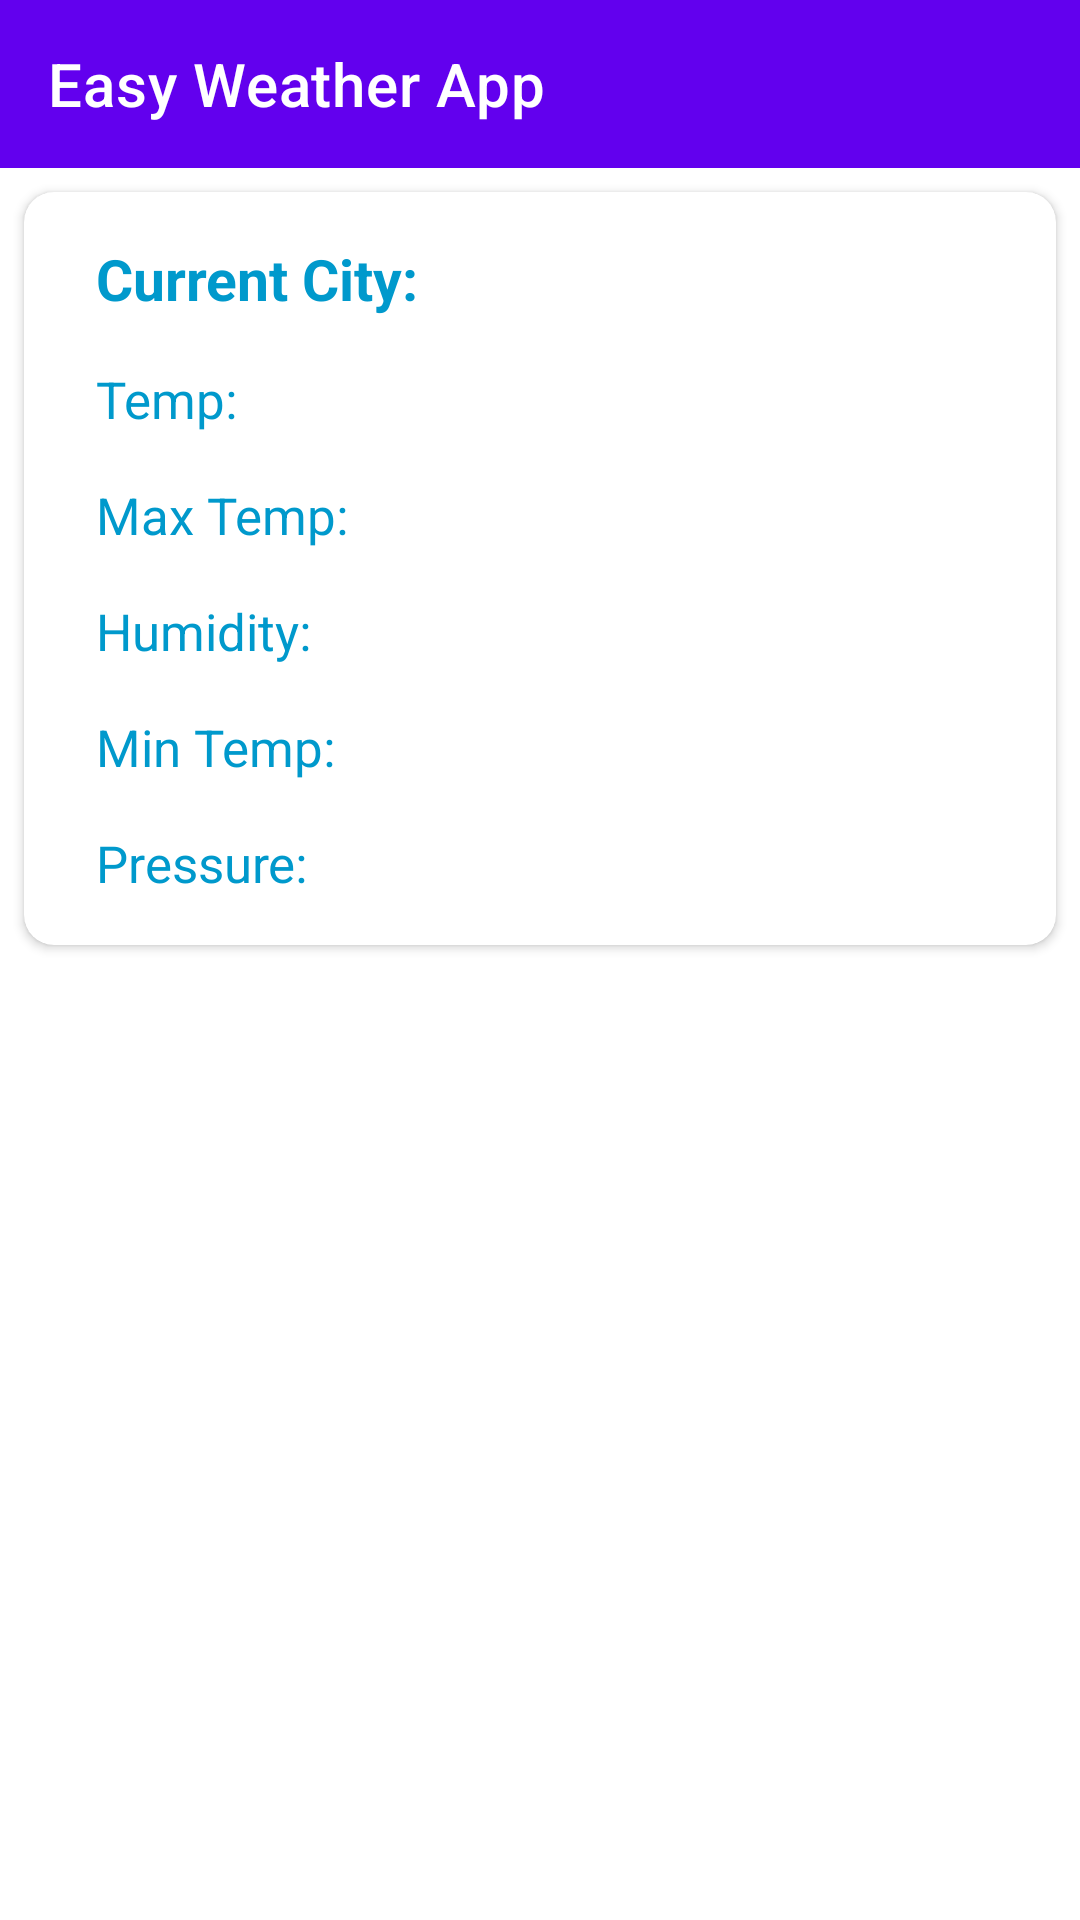

Produce the Android XML layout that renders to this screen, including the resource entries it uses.
<!-- AndroidManifest.xml: application theme AppTheme -->
<!-- res/layout/activity_main.xml -->
<?xml version="1.0" encoding="utf-8"?>
<android.support.constraint.ConstraintLayout xmlns:android="http://schemas.android.com/apk/res/android"
    xmlns:app="http://schemas.android.com/apk/res-auto"
    xmlns:tools="http://schemas.android.com/tools"
    android:layout_width="match_parent"
    android:layout_height="match_parent"
    android:id="@+id/container"
    android:visibility="visible"
    tools:context=".MainActivity">

    <android.support.v7.widget.Toolbar
        android:id="@+id/toolbar"
        android:layout_width="0dp"
        android:layout_height="wrap_content"
        android:background="?attr/colorPrimary"
        android:minHeight="?attr/actionBarSize"
        android:theme="@style/AppTheme"
        app:layout_constraintEnd_toEndOf="parent"
        app:layout_constraintStart_toStartOf="parent"
        app:titleTextColor="@android:color/white"
        app:title="@string/app_name"
        app:layout_constraintTop_toTopOf="parent" />

    <android.support.v7.widget.RecyclerView
        android:id="@+id/recylerView"
        android:layout_width="0dp"
        android:layout_height="0dp"
        android:layout_marginStart="8dp"
        android:layout_marginLeft="8dp"
        android:layout_marginTop="8dp"
        android:layout_marginEnd="8dp"
        android:layout_marginRight="8dp"
        android:layout_marginBottom="8dp"
        app:layout_constraintBottom_toBottomOf="parent"
        app:layout_constraintEnd_toEndOf="parent"
        app:layout_constraintStart_toStartOf="parent"
        app:layout_constraintTop_toBottomOf="@+id/cardView" />


    <android.support.v7.widget.CardView
        android:id="@+id/cardView"
        android:layout_width="0dp"
        android:layout_height="wrap_content"
        android:layout_marginStart="8dp"
        android:layout_marginLeft="8dp"
        android:layout_marginTop="8dp"
        android:layout_marginEnd="8dp"
        android:layout_marginRight="8dp"
        app:cardCornerRadius="10dp"
        app:layout_constraintEnd_toEndOf="parent"
        app:layout_constraintStart_toStartOf="parent"
        app:layout_constraintTop_toBottomOf="@+id/toolbar">


        <android.support.constraint.ConstraintLayout
            android:layout_width="match_parent"
            android:layout_height="match_parent">


            <TextView
                android:id="@+id/city"
                android:layout_width="wrap_content"
                android:layout_height="wrap_content"
                android:layout_marginStart="16dp"
                android:layout_marginLeft="16dp"
                android:layout_marginTop="16dp"
                android:layout_marginEnd="8dp"
                android:layout_marginRight="8dp"
                android:textColor="@android:color/holo_green_dark"
                android:textSize="19sp"
                android:textStyle="bold"
                app:layout_constraintEnd_toEndOf="parent"
                app:layout_constraintHorizontal_bias="0.0"
                app:layout_constraintStart_toEndOf="@+id/textView11"
                app:layout_constraintTop_toTopOf="parent" />

            <TextView
                android:id="@+id/textView11"
                android:layout_width="wrap_content"
                android:layout_height="wrap_content"
                android:layout_marginStart="24dp"
                android:layout_marginLeft="24dp"
                android:layout_marginTop="16dp"
                android:text="Current City:"
                android:textColor="@android:color/holo_blue_dark"
                android:textSize="19sp"
                android:textStyle="bold"
                app:layout_constraintStart_toStartOf="parent"
                app:layout_constraintTop_toTopOf="parent" />

            <TextView
                android:id="@+id/pressure"
                android:layout_width="wrap_content"
                android:layout_height="wrap_content"
                android:layout_marginStart="16dp"
                android:layout_marginLeft="16dp"
                android:layout_marginTop="16dp"
                android:layout_marginEnd="8dp"
                android:layout_marginRight="8dp"
                android:layout_marginBottom="16dp"
                android:textColor="@android:color/holo_green_dark"
                android:textSize="17sp"
                android:textStyle="bold"
                app:layout_constraintBottom_toBottomOf="parent"
                app:layout_constraintEnd_toEndOf="parent"
                app:layout_constraintHorizontal_bias="0.0"
                app:layout_constraintStart_toEndOf="@+id/textView9"
                app:layout_constraintTop_toBottomOf="@+id/minTemp" />

            <TextView
                android:id="@+id/textView9"
                android:layout_width="wrap_content"
                android:layout_height="wrap_content"
                android:layout_marginStart="24dp"
                android:layout_marginLeft="24dp"
                android:layout_marginTop="16dp"
                android:layout_marginBottom="16dp"
                android:text="Pressure:"
                android:textColor="@android:color/holo_blue_dark"
                android:textSize="17sp"
                app:layout_constraintBottom_toBottomOf="parent"
                app:layout_constraintStart_toStartOf="parent"
                app:layout_constraintTop_toBottomOf="@+id/textView7" />

            <TextView
                android:id="@+id/minTemp"
                android:layout_width="wrap_content"
                android:layout_height="wrap_content"
                android:layout_marginStart="16dp"
                android:layout_marginLeft="16dp"
                android:layout_marginTop="16dp"
                android:layout_marginEnd="8dp"
                android:layout_marginRight="8dp"
                android:textColor="@android:color/holo_green_dark"
                android:textSize="17sp"
                android:textStyle="bold"
                app:layout_constraintEnd_toEndOf="parent"
                app:layout_constraintHorizontal_bias="0.0"
                app:layout_constraintStart_toEndOf="@+id/textView7"
                app:layout_constraintTop_toBottomOf="@+id/humidity" />

            <TextView
                android:id="@+id/textView7"
                android:layout_width="wrap_content"
                android:layout_height="wrap_content"
                android:layout_marginStart="24dp"
                android:layout_marginLeft="24dp"
                android:layout_marginTop="16dp"
                android:text="Min Temp:"
                android:textColor="@android:color/holo_blue_dark"
                android:textSize="17sp"
                app:layout_constraintStart_toStartOf="parent"
                app:layout_constraintTop_toBottomOf="@+id/textView5" />

            <TextView
                android:id="@+id/humidity"
                android:layout_width="wrap_content"
                android:layout_height="wrap_content"
                android:layout_marginStart="16dp"
                android:layout_marginLeft="16dp"
                android:layout_marginTop="16dp"
                android:layout_marginEnd="8dp"
                android:layout_marginRight="8dp"
                android:textColor="@android:color/holo_green_dark"
                android:textSize="17sp"
                android:textStyle="bold"
                app:layout_constraintEnd_toEndOf="parent"
                app:layout_constraintHorizontal_bias="0.0"
                app:layout_constraintStart_toEndOf="@+id/textView5"
                app:layout_constraintTop_toBottomOf="@+id/maxTemp" />

            <TextView
                android:id="@+id/maxTemp"
                android:layout_width="wrap_content"
                android:layout_height="wrap_content"
                android:layout_marginStart="16dp"
                android:layout_marginLeft="16dp"
                android:layout_marginTop="16dp"
                android:layout_marginEnd="8dp"
                android:layout_marginRight="8dp"
                android:textColor="@android:color/holo_green_dark"
                android:textSize="17sp"
                android:textStyle="bold"
                app:layout_constraintEnd_toEndOf="parent"
                app:layout_constraintHorizontal_bias="0.0"
                app:layout_constraintStart_toEndOf="@+id/textView3"
                app:layout_constraintTop_toBottomOf="@+id/temp" />

            <TextView
                android:id="@+id/textView3"
                android:layout_width="wrap_content"
                android:layout_height="wrap_content"
                android:layout_marginStart="24dp"
                android:layout_marginLeft="24dp"
                android:layout_marginTop="16dp"
                android:text="Max Temp:"
                android:textColor="@android:color/holo_blue_dark"
                android:textSize="17sp"
                app:layout_constraintStart_toStartOf="parent"
                app:layout_constraintTop_toBottomOf="@+id/textView" />

            <TextView
                android:id="@+id/textView"
                android:layout_width="wrap_content"
                android:layout_height="wrap_content"
                android:layout_marginStart="24dp"
                android:layout_marginLeft="24dp"
                android:layout_marginTop="16dp"
                android:text="Temp:"
                android:textColor="@android:color/holo_blue_dark"
                android:textSize="17sp"
                app:layout_constraintStart_toStartOf="parent"
                app:layout_constraintTop_toBottomOf="@+id/textView11" />

            <TextView
                android:id="@+id/temp"
                android:layout_width="wrap_content"
                android:layout_height="wrap_content"
                android:layout_marginStart="16dp"
                android:layout_marginLeft="16dp"
                android:layout_marginTop="16dp"
                android:layout_marginEnd="8dp"
                android:layout_marginRight="8dp"
                android:textColor="@android:color/holo_green_dark"
                android:textSize="17sp"
                android:textStyle="bold"
                app:layout_constraintEnd_toEndOf="parent"
                app:layout_constraintHorizontal_bias="0.0"
                app:layout_constraintStart_toEndOf="@+id/textView"
                app:layout_constraintTop_toBottomOf="@+id/city" />

            <TextView
                android:id="@+id/textView5"
                android:layout_width="wrap_content"
                android:layout_height="wrap_content"
                android:layout_marginStart="24dp"
                android:layout_marginLeft="24dp"
                android:layout_marginTop="16dp"
                android:text="Humidity:"
                android:textColor="@android:color/holo_blue_dark"
                android:textSize="17sp"
                app:layout_constraintStart_toStartOf="parent"
                app:layout_constraintTop_toBottomOf="@+id/textView3" />
        </android.support.constraint.ConstraintLayout>
    </android.support.v7.widget.CardView>
</android.support.constraint.ConstraintLayout>
<!-- resources referenced by this layout -->
<resources>
  <string name="app_name">Easy Weather App</string>
  <style name="AppTheme" parent="Theme.MaterialComponents.Light.NoActionBar">
          <item name="colorPrimary">@color/colorPrimary</item>
          <item name="colorPrimaryDark">@color/colorPrimaryDark</item>
          <item name="colorAccent">@color/colorAccent</item>
          <item name="colorControlNormal">@android:color/white</item>
          <item name="android:editTextColor">@android:color/white</item>
  
      </style>
  <!-- not gathered from this repository: default colours our renderer supplied (Android Studio template values) -->
  <color name="colorPrimary">#FF6200EE</color>
  <color name="colorPrimaryDark">#FF3700B3</color>
  <color name="colorAccent">#FF03DAC5</color>
</resources>
